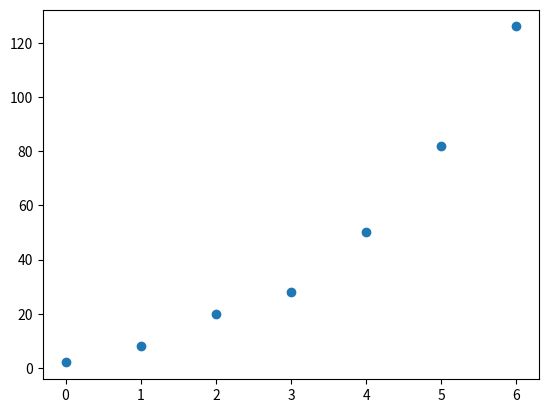

Write the Python code that produced this figure.
%matplotlib inline
import numpy as np, matplotlib.pyplot as plt
def shell_model():
    levels = [2, 8, 20, 28, 50, 82, 126]
    plt.plot(levels, 'o'); plt.savefig("shell.png")
if __name__=="__main__": shell_model()
